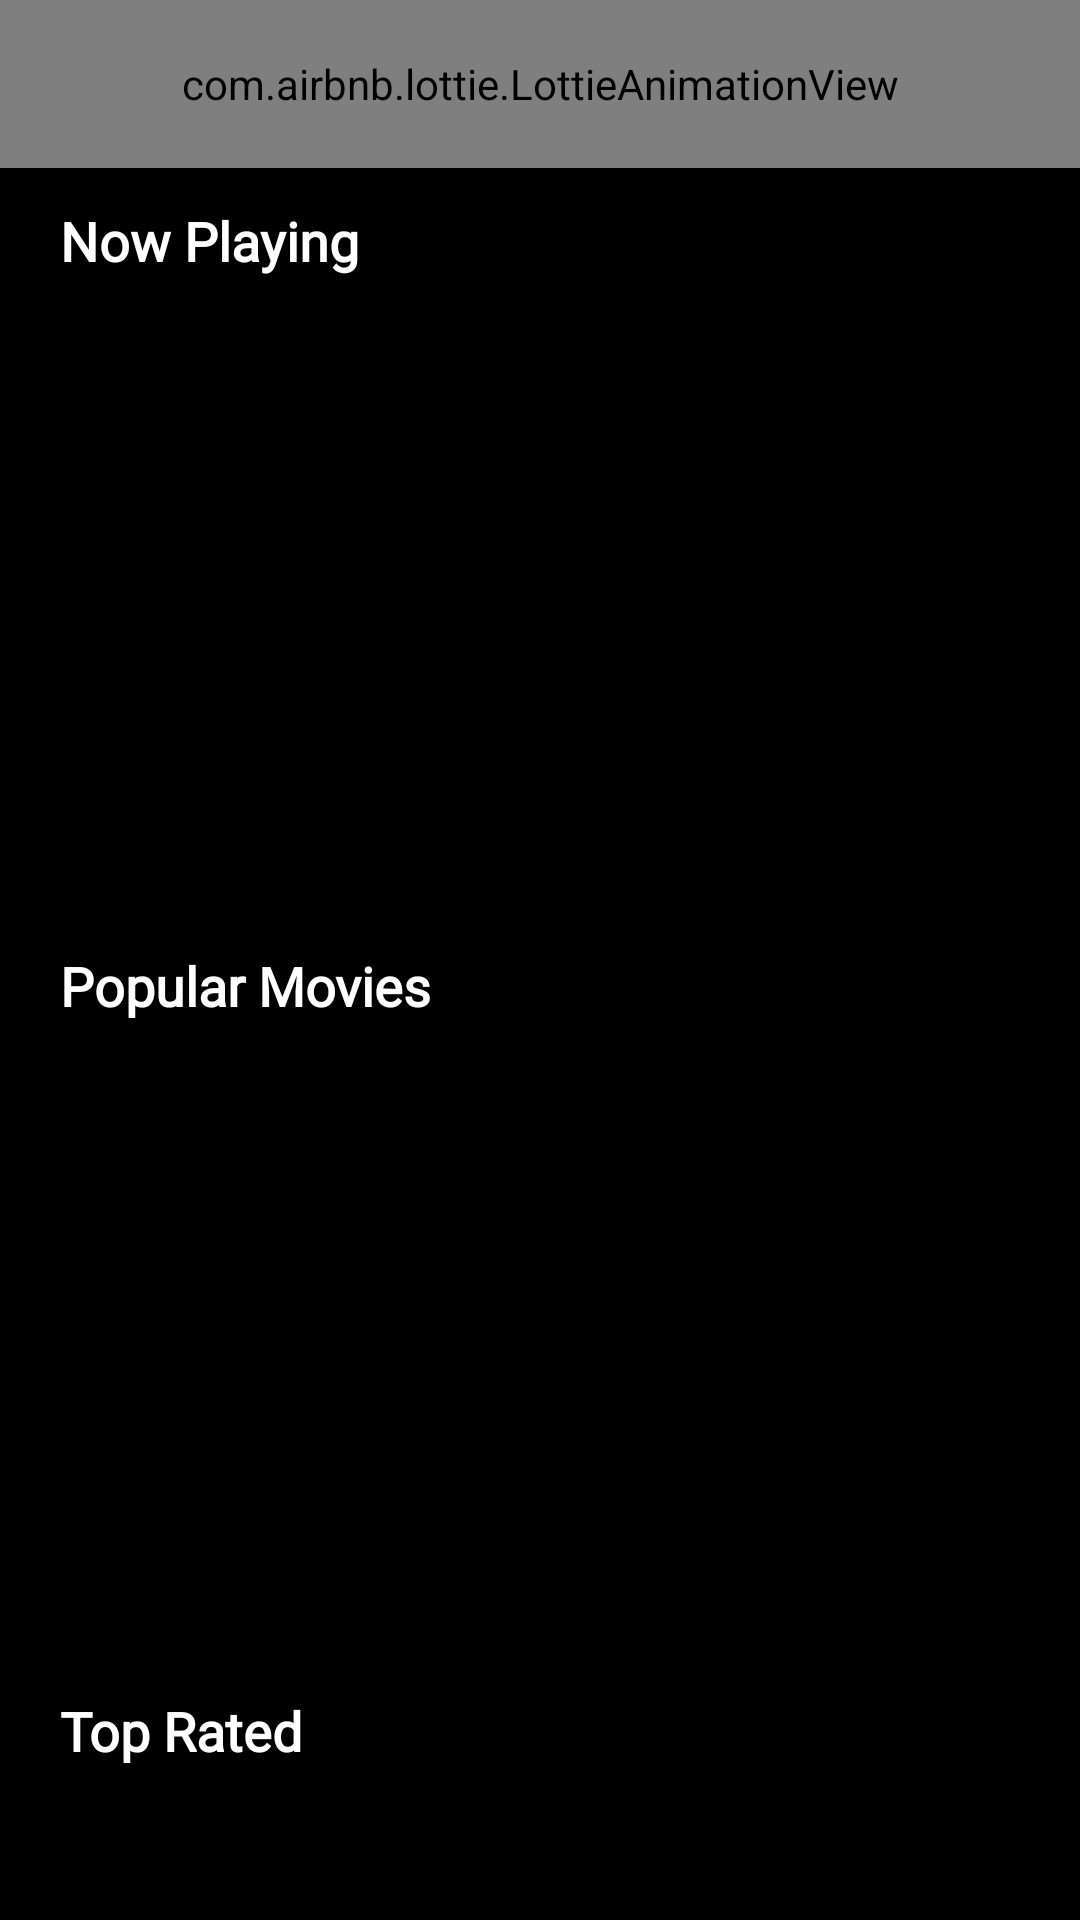

Here is an Android app screen rendered from its layout file. Give the layout XML and the strings, colors and styles it references.
<!-- AndroidManifest.xml: application theme Theme.MyMovieShows -->
<!-- res/layout/fragment_home.xml -->
<?xml version="1.0" encoding="utf-8"?>
<LinearLayout xmlns:android="http://schemas.android.com/apk/res/android"
    xmlns:app="http://schemas.android.com/apk/res-auto"
    xmlns:tools="http://schemas.android.com/tools"
    android:layout_width="match_parent"
    android:layout_height="match_parent"
    android:background="@color/black"
    android:gravity="center_horizontal"
    android:orientation="vertical"
    tools:context=".ui.fragments.home.HomeFragment">

    <com.airbnb.lottie.LottieAnimationView
        android:id="@+id/lottieAnimation"
        android:layout_width="match_parent"
        android:layout_height="?attr/actionBarSize"
        android:scaleType="centerInside"
        app:lottie_autoPlay="true"
        app:lottie_rawRes="@raw/anim_movies" />


    <androidx.core.widget.NestedScrollView
        android:id="@+id/nestedScrollView"
        android:layout_width="match_parent"
        android:layout_height="match_parent">

        <LinearLayout
            android:layout_width="match_parent"
            android:layout_height="wrap_content"
            android:gravity="center_horizontal"
            android:orientation="vertical">

            <TextView
                android:layout_width="match_parent"
                android:layout_height="wrap_content"
                android:layout_marginHorizontal="@dimen/large_margin"
                android:layout_marginTop="@dimen/small_margin"
                android:fontFamily="@font/inter_semibold"
                android:text="@string/now_playing"
                android:textAlignment="textStart"
                android:textAllCaps="false"
                android:textColor="@color/white"
                android:textSize="@dimen/title_size"
                android:textStyle="bold" />


            <androidx.viewpager2.widget.ViewPager2
                android:id="@+id/viewPager"
                android:layout_width="match_parent"
                android:layout_height="200dp"
                android:layout_marginTop="@dimen/small_margin"
                android:paddingHorizontal="40dp" />


            <TextView
                android:layout_width="match_parent"
                android:layout_height="wrap_content"
                android:layout_marginHorizontal="@dimen/large_margin"
                android:layout_marginTop="@dimen/small_margin"
                android:fontFamily="@font/inter_semibold"
                android:text="@string/popular_movies"
                android:textAlignment="textStart"
                android:textAllCaps="false"
                android:textColor="@color/white"
                android:textSize="@dimen/title_size"
                android:textStyle="bold" />

            <androidx.viewpager2.widget.ViewPager2
                android:id="@+id/viewPagerPopularMovies"
                android:layout_width="match_parent"
                android:layout_height="200dp"
                android:layout_marginTop="@dimen/small_margin"
                android:paddingHorizontal="40dp" />


            <TextView
                android:layout_width="match_parent"
                android:layout_height="wrap_content"
                android:layout_marginHorizontal="@dimen/large_margin"
                android:layout_marginTop="@dimen/small_margin"
                android:fontFamily="@font/inter_semibold"
                android:text="@string/top_rated"
                android:textAlignment="textStart"
                android:textAllCaps="false"
                android:textColor="@color/white"
                android:textSize="@dimen/title_size"
                android:textStyle="bold" />


            <androidx.recyclerview.widget.RecyclerView
                android:id="@+id/rvTopRated"
                android:layout_width="match_parent"
                android:layout_height="wrap_content"
                android:layout_marginHorizontal="@dimen/large_margin"
                android:layout_marginTop="@dimen/small_margin"
                android:nestedScrollingEnabled="false"
                app:layoutManager="androidx.recyclerview.widget.GridLayoutManager"
                app:spanCount="3"
                tools:listitem="@layout/rv_item_movies" />

        </LinearLayout>

    </androidx.core.widget.NestedScrollView>


</LinearLayout>
<!-- res/layout/rv_item_movies.xml (included above) -->
<?xml version="1.0" encoding="utf-8"?>
<androidx.cardview.widget.CardView xmlns:android="http://schemas.android.com/apk/res/android"
    xmlns:app="http://schemas.android.com/apk/res-auto"
    android:layout_width="match_parent"
    android:layout_height="200dp"
    android:layout_margin="5dp"
    android:outlineAmbientShadowColor="@color/red"
    android:outlineSpotShadowColor="@color/red"
    app:cardBackgroundColor="@color/black"
    app:cardCornerRadius="15dp"
    app:cardElevation="3dp">

    <androidx.constraintlayout.widget.ConstraintLayout
        android:layout_width="match_parent"
        android:layout_height="match_parent">


        <androidx.appcompat.widget.AppCompatImageView
            android:id="@+id/ivMoviePoster"
            android:layout_width="0dp"
            android:layout_height="0dp"
            android:scaleType="fitXY"
            app:layout_constraintBottom_toBottomOf="parent"
            app:layout_constraintEnd_toEndOf="parent"
            app:layout_constraintStart_toStartOf="parent"
            app:layout_constraintTop_toTopOf="parent" />


        <androidx.appcompat.widget.AppCompatImageView
            android:id="@+id/movieGradient"
            android:layout_width="0dp"
            android:layout_height="50dp"
            android:background="@drawable/foreground_gradient"
            app:layout_constraintBottom_toBottomOf="parent"
            app:layout_constraintEnd_toEndOf="parent"
            app:layout_constraintStart_toStartOf="parent" />

        <TextView
            android:id="@+id/tvMovieName"
            android:layout_width="0dp"
            android:layout_height="0dp"
            android:gravity="center"
            android:text="Movies Name"
            android:textColor="@color/white"
            app:layout_constraintBottom_toBottomOf="@id/movieGradient"
            app:layout_constraintEnd_toEndOf="@id/movieGradient"
            app:layout_constraintStart_toStartOf="@id/movieGradient"
            app:layout_constraintTop_toTopOf="@id/movieGradient" />

    </androidx.constraintlayout.widget.ConstraintLayout>

</androidx.cardview.widget.CardView>
<!-- resources referenced by this layout -->
<resources>
  <color name="black">#FF000000</color>
  <color name="red">#ED1B24</color>
  <color name="white">#FFFFFFFF</color>
  <dimen name="large_margin">20dp</dimen>
  <dimen name="small_margin">12dp</dimen>
  <dimen name="title_size">18sp</dimen>
  <!-- drawable foreground_gradient (drawable) -->
  <?xml version="1.0" encoding="utf-8"?>
  <shape xmlns:android="http://schemas.android.com/apk/res/android"
      android:shape="rectangle">
  
      <gradient
          android:angle="90"
          android:centerColor="@color/black"
          android:endColor="@android:color/transparent"
          android:startColor="#000000"
          android:type="linear" />
  
  </shape>
  <string name="now_playing">Now Playing</string>
  <string name="popular_movies">Popular Movies</string>
  <string name="top_rated">Top Rated</string>
  <style name="Theme.MyMovieShows" parent="Theme.MaterialComponents.DayNight.NoActionBar">
          
          <item name="colorPrimary">@color/black</item>
          <item name="colorPrimaryVariant">@color/black</item>
          <item name="colorOnPrimary">@color/black</item>
          
          <item name="colorSecondary">@color/teal_200</item>
          <item name="colorSecondaryVariant">@color/teal_700</item>
          <item name="colorOnSecondary">@color/black</item>
          
          <item name="android:statusBarColor">@color/black</item>
          <item name="android:windowLightStatusBar">false</item>
          <item name="android:navigationBarColor">@color/black</item>
          
      </style>
  <color name="teal_200">#FF03DAC5</color>
  <color name="teal_700">#FF018786</color>
</resources>
